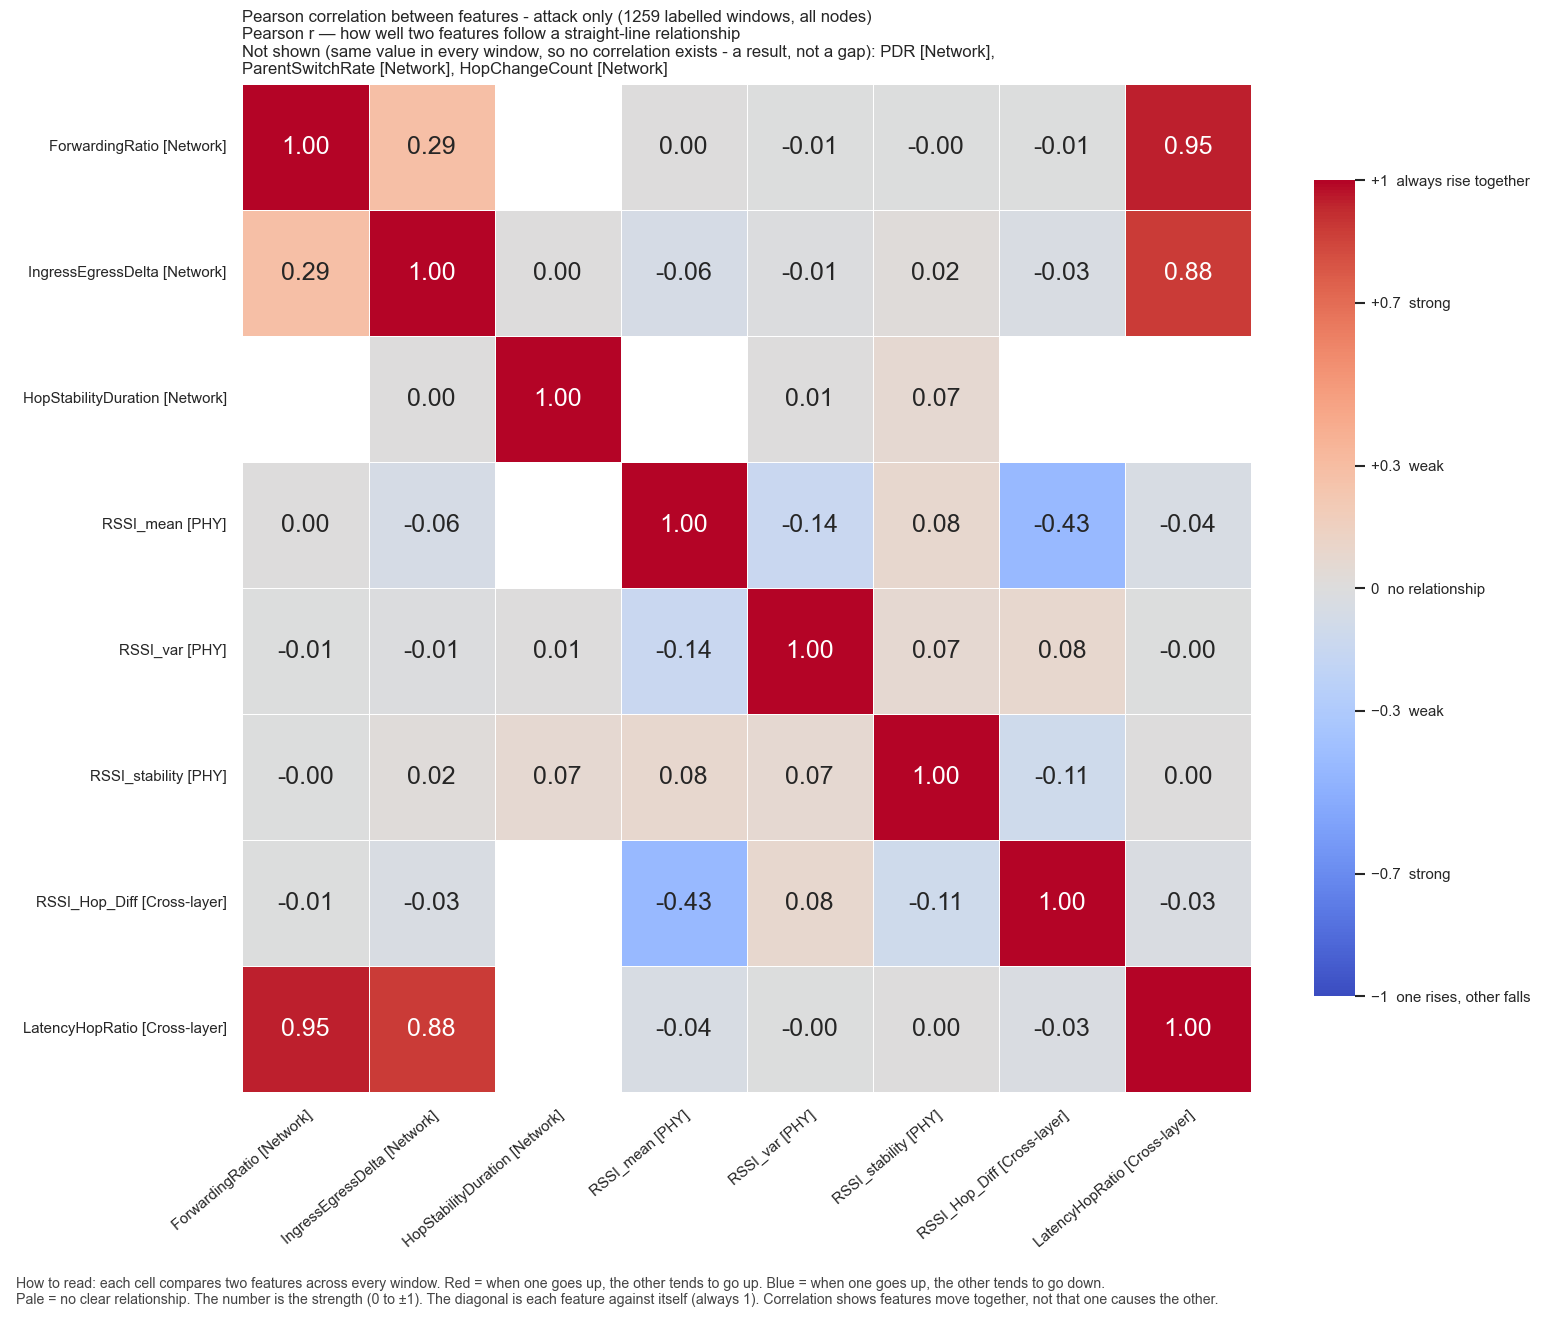

The file beside this chart, header and first rows:
, ForwardingRatio, IngressEgressDelta, HopStabilityDuration, RSSI_mean, RSSI_var, RSSI_stability, RSSI_Hop_Diff, LatencyHopRatio
ForwardingRatio, 1.0, 0.2864, , 0.002615, -0.005754, -2.5221067771201947e-07, -0.007741, 0.947
IngressEgressDelta, 0.2864, 1.0, 0.001275, -0.0617, -0.008193, 0.01859, -0.03228, 0.8821
HopStabilityDuration, , 0.001275, 1.0, , 0.006976, 0.06896, , 
RSSI_mean, 0.002615, -0.0617, , 1.0, -0.1417, 0.0823, -0.4342, -0.04182
RSSI_var, -0.005754, -0.008193, 0.006976, -0.1417, 1.0, 0.06684, 0.08021, -0.004007
RSSI_stability, -2.5221067771201947e-07, 0.01859, 0.06896, 0.0823, 0.06684, 1.0, -0.1075, 0.001906
RSSI_Hop_Diff, -0.007741, -0.03228, , -0.4342, 0.08021, -0.1075, 1.0, -0.02695
LatencyHopRatio, 0.947, 0.8821, , -0.04182, -0.004007, 0.001906, -0.02695, 1.0
